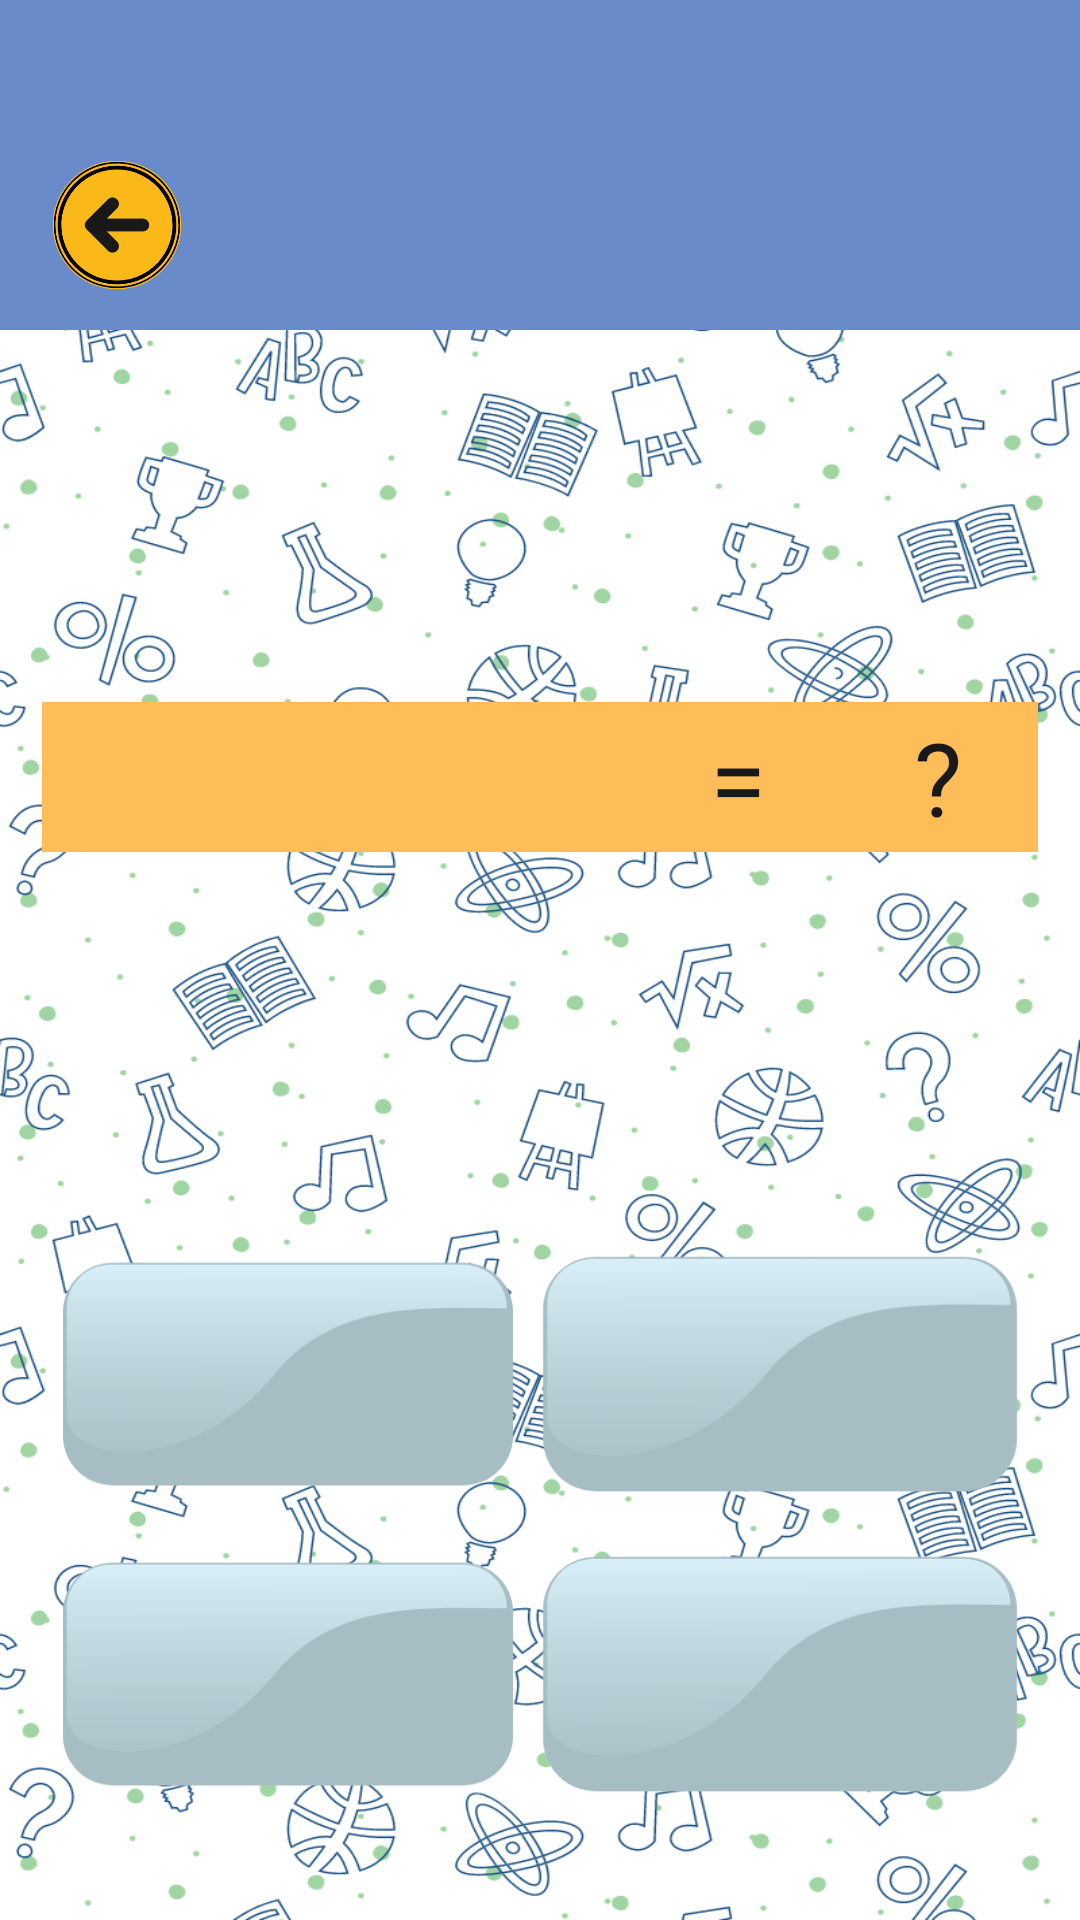

Produce the Android XML layout that renders to this screen, including the resource entries it uses.
<!-- AndroidManifest.xml: activity theme ThemeMathForKids -->
<!-- res/layout/activity_quiz.xml -->
<?xml version="1.0" encoding="utf-8"?>
<androidx.constraintlayout.widget.ConstraintLayout
    xmlns:android="http://schemas.android.com/apk/res/android"
    xmlns:app="http://schemas.android.com/apk/res-auto"
    xmlns:tools="http://schemas.android.com/tools"
    android:layout_width="match_parent"
    android:layout_height="match_parent"
    tools:context=".play.game_mode.quiz.QuizActivity">

    <RelativeLayout
        android:id="@+id/relativeLayout2"
        android:layout_width="match_parent"
        android:layout_height="match_parent"
        android:background="@drawable/quiz_activity"
        app:layout_constraintBottom_toBottomOf="parent"
        app:layout_constraintEnd_toEndOf="parent"
        app:layout_constraintStart_toStartOf="parent"
        app:layout_constraintTop_toTopOf="parent" />

    <androidx.constraintlayout.widget.ConstraintLayout
        android:id="@+id/clTopQA"
        android:layout_width="0dp"
        android:layout_height="wrap_content"
        android:background="@color/primaryColorDark4"
        android:orientation="horizontal"
        app:layout_constraintEnd_toEndOf="parent"
        app:layout_constraintStart_toStartOf="parent"
        app:layout_constraintTop_toTopOf="parent">

        <ImageView
            android:id="@+id/ivBackQA"
            android:layout_width="50dp"
            android:layout_height="50dp"
            android:layout_marginStart="14dp"
            android:layout_marginTop="40dp"
            app:layout_constraintBottom_toBottomOf="parent"
            app:layout_constraintStart_toStartOf="parent"
            app:layout_constraintTop_toTopOf="parent"
            app:srcCompat="@drawable/b_back" />

        <TextView
            android:id="@+id/tvNumberOfQuestionQA"
            android:layout_width="80dp"
            android:layout_height="50dp"
            android:layout_marginTop="50dp"
            android:layout_marginEnd="14dp"
            android:layout_marginBottom="10dp"
            android:fontFamily="@font/carter_one_regular"
            android:gravity="center"
            android:textColor="@color/black"
            android:textSize="24sp"
            app:layout_constraintBottom_toBottomOf="parent"
            app:layout_constraintEnd_toEndOf="parent"
            app:layout_constraintTop_toTopOf="parent"
            tools:text="1/10" />

    </androidx.constraintlayout.widget.ConstraintLayout>

    <LinearLayout
        android:id="@+id/ll1QA"
        android:layout_width="0dp"
        android:layout_height="wrap_content"
        android:layout_marginStart="14dp"
        android:layout_marginEnd="14dp"
        android:orientation="horizontal"
        app:layout_constraintBottom_toTopOf="@+id/ll2QA"
        app:layout_constraintEnd_toEndOf="parent"
        app:layout_constraintHorizontal_bias="1.0"
        app:layout_constraintStart_toStartOf="parent"
        app:layout_constraintTop_toBottomOf="@+id/clTopQA">

        <TextView
            android:id="@+id/tvXQA"
            android:layout_width="0dp"
            android:layout_height="50dp"
            android:layout_weight="1"
            android:background="@color/orange"
            android:fontFamily="@font/carter_one_regular"
            android:gravity="center"
            android:textColor="@color/black"
            android:textSize="34sp"
            tools:text="a" />

        <TextView
            android:id="@+id/tvOperationQA"
            android:layout_width="0dp"
            android:layout_height="50dp"
            android:layout_weight="1"
            android:background="@color/orange"
            android:fontFamily="@font/carter_one_regular"
            android:gravity="center"
            android:textColor="@color/black"
            android:textSize="34sp"
            tools:text="+" />

        <TextView
            android:id="@+id/tvYQA"
            android:layout_width="0dp"
            android:layout_height="50dp"
            android:layout_weight="1"
            android:background="@color/orange"
            android:fontFamily="@font/carter_one_regular"
            android:gravity="center"
            android:textColor="@color/black"
            android:textSize="34sp"
            tools:text="b" />

        <TextView
            android:layout_width="0dp"
            android:layout_height="50dp"
            android:layout_weight="1"
            android:background="@color/orange"
            android:fontFamily="@font/carter_one_regular"
            android:gravity="center"
            android:text="@string/equal_sign"
            android:textColor="@color/black"
            android:textSize="34sp" />

        <TextView
            android:layout_width="0dp"
            android:layout_height="50dp"
            android:layout_weight="1"
            android:background="@color/orange"
            android:fontFamily="@font/carter_one_regular"
            android:gravity="center"
            android:text="@string/question_mark"
            android:textColor="@color/black"
            android:textSize="34sp" />

    </LinearLayout>

    <LinearLayout
        android:id="@+id/ll2QA"
        android:layout_width="match_parent"
        android:layout_height="wrap_content"
        android:layout_marginStart="10dp"
        android:layout_marginEnd="10dp"
        android:layout_marginBottom="32dp"
        android:orientation="vertical"
        app:layout_constraintBottom_toBottomOf="parent"
        app:layout_constraintEnd_toEndOf="parent"
        app:layout_constraintStart_toStartOf="parent">

        <LinearLayout
            android:layout_width="match_parent"
            android:layout_height="match_parent"
            android:layout_marginStart="10dp"
            android:layout_marginEnd="10dp"
            android:orientation="horizontal">

            <FrameLayout
                android:layout_width="0dp"
                android:layout_height="100dp"
                android:layout_weight="1">

                <ImageView
                    android:id="@+id/ivAQA"
                    android:layout_width="match_parent"
                    android:layout_height="match_parent"
                    android:layout_marginEnd="8dp"
                    app:srcCompat="@drawable/b_1" />

                <TextView
                    android:id="@+id/tvAQA"
                    android:layout_width="wrap_content"
                    android:layout_height="wrap_content"
                    android:layout_gravity="center"
                    android:fontFamily="@font/carter_one_regular"
                    android:textColor="@color/black"
                    android:textSize="23sp"
                    tools:text="A" />

            </FrameLayout>

            <FrameLayout
                android:layout_width="0dp"
                android:layout_height="100dp"
                android:layout_weight="1">

                <ImageView
                    android:id="@+id/ivBQA"
                    android:layout_width="match_parent"
                    android:layout_height="match_parent"
                    app:srcCompat="@drawable/b_1" />

                <TextView
                    android:id="@+id/tvBQA"
                    android:layout_width="wrap_content"
                    android:layout_height="wrap_content"
                    android:layout_gravity="center"
                    android:fontFamily="@font/carter_one_regular"
                    android:textColor="@color/black"
                    android:textSize="23sp"
                    tools:text="B" />

            </FrameLayout>

        </LinearLayout>

        <LinearLayout
            android:layout_width="match_parent"
            android:layout_height="match_parent"
            android:layout_marginStart="10dp"
            android:layout_marginEnd="10dp"
            android:orientation="horizontal">

            <FrameLayout
                android:layout_width="0dp"
                android:layout_height="100dp"
                android:layout_weight="1">

                <ImageView
                    android:id="@+id/ivCQA"
                    android:layout_width="match_parent"
                    android:layout_height="match_parent"
                    android:layout_marginEnd="8dp"
                    app:srcCompat="@drawable/b_1" />

                <TextView
                    android:id="@+id/tvCQA"
                    android:layout_width="wrap_content"
                    android:layout_height="wrap_content"
                    android:layout_gravity="center"
                    android:fontFamily="@font/carter_one_regular"
                    android:textColor="@color/black"
                    android:textSize="23sp"
                    tools:text="C" />

            </FrameLayout>

            <FrameLayout
                android:layout_width="0dp"
                android:layout_height="100dp"
                android:layout_weight="1">

                <ImageView
                    android:id="@+id/ivDQA"
                    android:layout_width="match_parent"
                    android:layout_height="match_parent"
                    app:srcCompat="@drawable/b_1" />

                <TextView
                    android:id="@+id/tvDQA"
                    android:layout_width="wrap_content"
                    android:layout_height="wrap_content"
                    android:layout_gravity="center"
                    android:fontFamily="@font/carter_one_regular"
                    android:textColor="@color/black"
                    android:textSize="23sp"
                    tools:text="D" />

            </FrameLayout>

        </LinearLayout>

    </LinearLayout>

</androidx.constraintlayout.widget.ConstraintLayout>
<!-- resources referenced by this layout -->
<resources>
  <color name="black">#191919</color>
  <color name="orange">#ffbd59</color>
  <color name="primaryColorDark4">#698bc9</color>
  <!-- drawable b_1: png bitmap (drawable, 6124 bytes) -->
  <!-- drawable b_back: png bitmap (drawable, 21484 bytes) -->
  <!-- drawable quiz_activity: png bitmap (drawable, 350147 bytes) -->
  <string name="equal_sign">=</string>
  <string name="question_mark">\?</string>
  <style name="ThemeMathForKids" parent="Theme.Material3.Light.NoActionBar">
          <item name="android:windowTranslucentStatus">true</item>
          <item name="android:windowLightStatusBar">true</item>
          <item name="android:splitMotionEvents">false</item>
          <item name="android:windowEnableSplitTouch">false</item>
      </style>
</resources>
